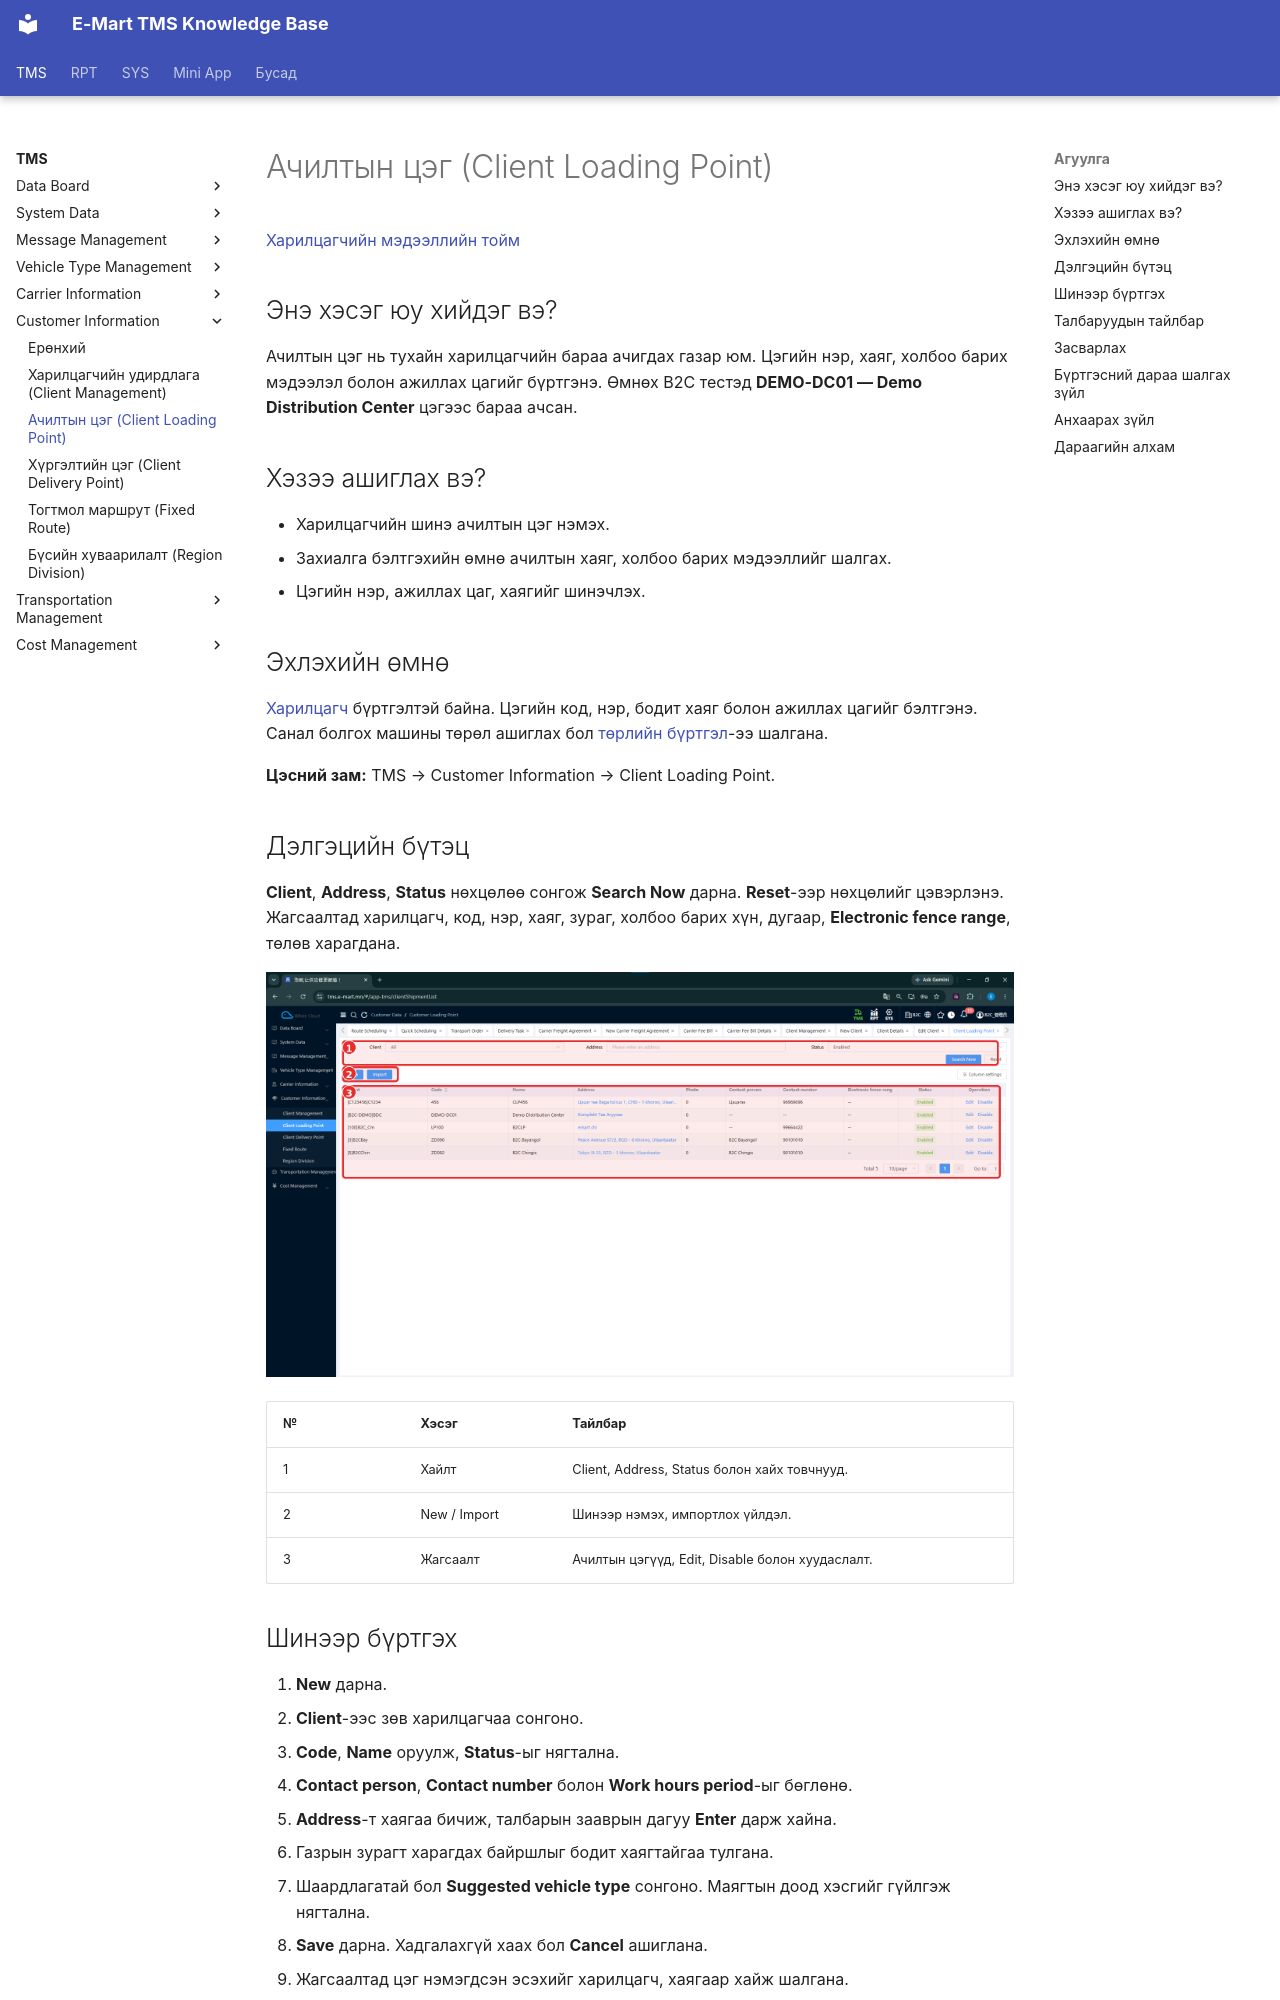

repository: ikhgurval-stack/tms_user_guide · page: tms/customer-information/client-loading-point/index.html · generator: mkdocs

# Ачилтын цэг (Client Loading Point)

[Харилцагчийн мэдээллийн тойм](../customer-information.md)

## Энэ хэсэг юу хийдэг вэ?

Ачилтын цэг нь тухайн харилцагчийн бараа ачигдах газар юм. Цэгийн нэр, хаяг, холбоо барих мэдээлэл болон ажиллах цагийг бүртгэнэ. Өмнөх B2C тестэд **DEMO-DC01 — Demo Distribution Center** цэгээс бараа ачсан.

## Хэзээ ашиглах вэ?

- Харилцагчийн шинэ ачилтын цэг нэмэх.
- Захиалга бэлтгэхийн өмнө ачилтын хаяг, холбоо барих мэдээллийг шалгах.
- Цэгийн нэр, ажиллах цаг, хаягийг шинэчлэх.

## Эхлэхийн өмнө

[Харилцагч](client-management.md) бүртгэлтэй байна. Цэгийн код, нэр, бодит хаяг болон ажиллах цагийг бэлтгэнэ. Санал болгох машины төрөл ашиглах бол [төрлийн бүртгэл](../vehicle-type-management.md)-ээ шалгана.

**Цэсний зам:** TMS → Customer Information → Client Loading Point.

## Дэлгэцийн бүтэц

**Client**, **Address**, **Status** нөхцөлөө сонгож **Search Now** дарна. **Reset**-ээр нөхцөлийг цэвэрлэнэ. Жагсаалтад харилцагч, код, нэр, хаяг, зураг, холбоо барих хүн, дугаар, **Electronic fence range**, төлөв харагдана.

![Ачилтын цэгийн хайлт, шинэ бүртгэл болон засварлах үйлдэлтэй жагсаалт](../../assets/images/screenshots/tms/customer-information/client-loading-point/01-loading-point-list.png)

| № | Хэсэг | Тайлбар |
|---|---|---|
| 1 | Хайлт | Client, Address, Status болон хайх товчнууд. |
| 2 | New / Import | Шинээр нэмэх, импортлох үйлдэл. |
| 3 | Жагсаалт | Ачилтын цэгүүд, Edit, Disable болон хуудаслалт. |
